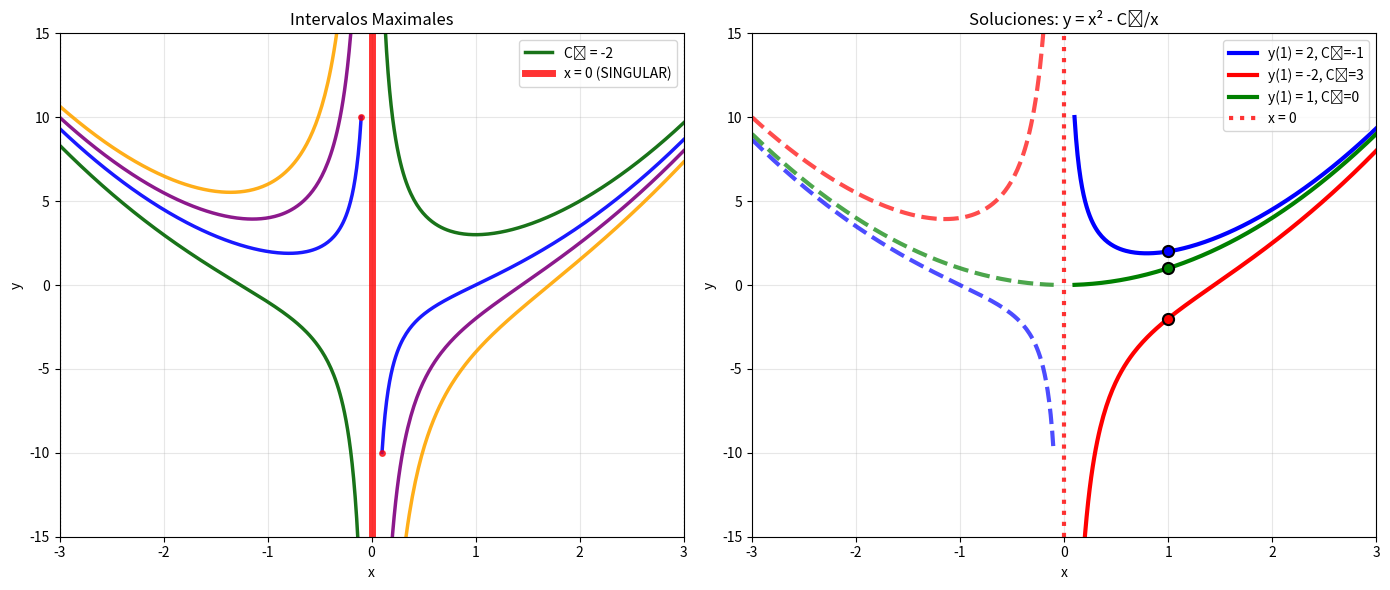

Write the Python code that produced this figure.
import numpy as np
import matplotlib.pyplot as plt

# Resolver el problema xy'' + 2y' = 6x

print("Problema 3: xy'' + 2y' = 6x")
print("=" * 40)

# Paso 1: Convertir a EDO de primer orden
print("\n1. Sustitución:")
print("Sea v = y', entonces v' = y''")
print("La ecuación se convierte en: xv' + 2v = 6x")
print("Dividiendo por x: v' + (2/x)v = 6")

# Paso 2: Resolver la EDO de primer orden
print("\n2. Resolución:")
print("Factor integrante: μ(x) = x²")
print("Multiplicando: x²v' + 2xv = 6x²")
print("(x²v)' = 6x²")
print("Integrando: x²v = 2x³ + C₁")
print("Por tanto: v = 2x + C₁/x²")

print("\nComo v = y':")
print("y' = 2x + C₁/x²")
print("Integrando: y = x² - C₁/x + C₂")

print("\nSolución general: y(x) = x² - C₁/x + C₂")

# Paso 3: Problemas de valor inicial (C₂ = 0)
print("\n3. Problemas de valor inicial (C₂ = 0):")
print("y(x) = x² - C₁/x")

def calcular_C1(x0, y0):
    if x0 == 0:
        return None
    return x0**3 - x0*y0

def solucion(x, C1):
    return x**2 - C1/x

problemas = [
    (1, 2, "y(1) = 2"),
    (1, -2, "y(1) = -2"),
    (1, 1, "y(1) = 1"),
    (0, -3, "y(0) = -3")
]

soluciones = []

for x0, y0, desc in problemas:
    print(f"\n{desc}:")
    if x0 == 0:
        print("  No se puede resolver (x = 0 es singular)")
    else:
        C1 = calcular_C1(x0, y0)
        print(f"  C₁ = {C1}")
        print(f"  y(x) = x² - {C1}/x")
        soluciones.append((C1, desc, x0, y0))

# Paso 4: Gráficas
fig, (ax1, ax2) = plt.subplots(1, 2, figsize=(14, 6))

# Primera gráfica - Intervalos maximales
x_neg = np.linspace(-3, -0.1, 200)  # Más separado de x=0
x_pos = np.linspace(0.1, 3, 200)    # Más separado de x=0

C1_vals = [-2, 1, 3, 5]  # Cambié el 0 por 1 para evitar confusión visual
colores = ['darkgreen', 'blue', 'purple', 'orange']

for i, C1 in enumerate(C1_vals):
    y_neg = solucion(x_neg, C1)
    y_pos = solucion(x_pos, C1)
    
    # Dibujar con un pequeño gap cerca de x=0 para mostrar la discontinuidad
    ax1.plot(x_neg, y_neg, color=colores[i], linewidth=2.5, alpha=0.9)
    ax1.plot(x_pos, y_pos, color=colores[i], linewidth=2.5, alpha=0.9,
             label=f'C₁ = {C1}' if i == 0 else "")

# Líneas de referencia
ax1.axvline(x=0, color='red', linewidth=5, alpha=0.8, label='x = 0 (SINGULAR)')
ax1.axvline(x=-3, color='gray', linestyle=':', linewidth=1, alpha=0.5)
ax1.axvline(x=3, color='gray', linestyle=':', linewidth=1, alpha=0.5)

# Agregar puntos que muestren la discontinuidad
for C1 in C1_vals:
    # Punto límite desde la izquierda (x → 0⁻)
    y_limit_left = np.inf if C1 != 0 else 0
    # Punto límite desde la derecha (x → 0⁺)  
    y_limit_right = np.inf if C1 != 0 else 0
    
    if C1 != 0:  # Para C1 ≠ 0, las curvas van a infinito
        ax1.plot([-0.1], [solucion(-0.1, C1)], 'o', color='red', markersize=4, alpha=0.7)
        ax1.plot([0.1], [solucion(0.1, C1)], 'o', color='red', markersize=4, alpha=0.7)

ax1.set_xlim(-3, 3)
ax1.set_ylim(-15, 15)
ax1.set_xlabel('x')
ax1.set_ylabel('y')
ax1.set_title('Intervalos Maximales')
ax1.grid(True, alpha=0.3)
ax1.legend()

# Segunda gráfica - Soluciones específicas
x_pos_graf2 = np.linspace(0.1, 3, 200)  # También más separado
x_neg_graf2 = np.linspace(-3, -0.1, 200)

colores2 = ['blue', 'red', 'green']

for i, (C1, desc, x0, y0) in enumerate(soluciones):
    color = colores2[i]
    
    y_pos = solucion(x_pos_graf2, C1)
    y_neg = solucion(x_neg_graf2, C1)
    
    ax2.plot(x_pos_graf2, y_pos, color=color, linewidth=3, label=f'{desc}, C₁={C1}')
    ax2.plot(x_neg_graf2, y_neg, color=color, linewidth=3, linestyle='--', alpha=0.7)
    ax2.plot(x0, y0, 'o', color=color, markersize=8, markeredgecolor='black', markeredgewidth=1.5)

ax2.axvline(x=0, color='red', linewidth=3, linestyle=':', alpha=0.8, label='x = 0')
ax2.set_xlim(-3, 3)
ax2.set_ylim(-15, 15)
ax2.set_xlabel('x')
ax2.set_ylabel('y')
ax2.set_title('Soluciones: y = x² - C₁/x')
ax2.grid(True, alpha=0.3)
ax2.legend()

plt.tight_layout()
plt.show()

print("\n4. Conclusiones:")
print("- x = 0 es un punto singular")
print("- Las soluciones existen en (-∞, 0) o (0, ∞) pero no en ambos")
print("- No existe solución continua que pase por x = 0")
print(f"- Se resolvieron {len(soluciones)} de los 4 problemas")